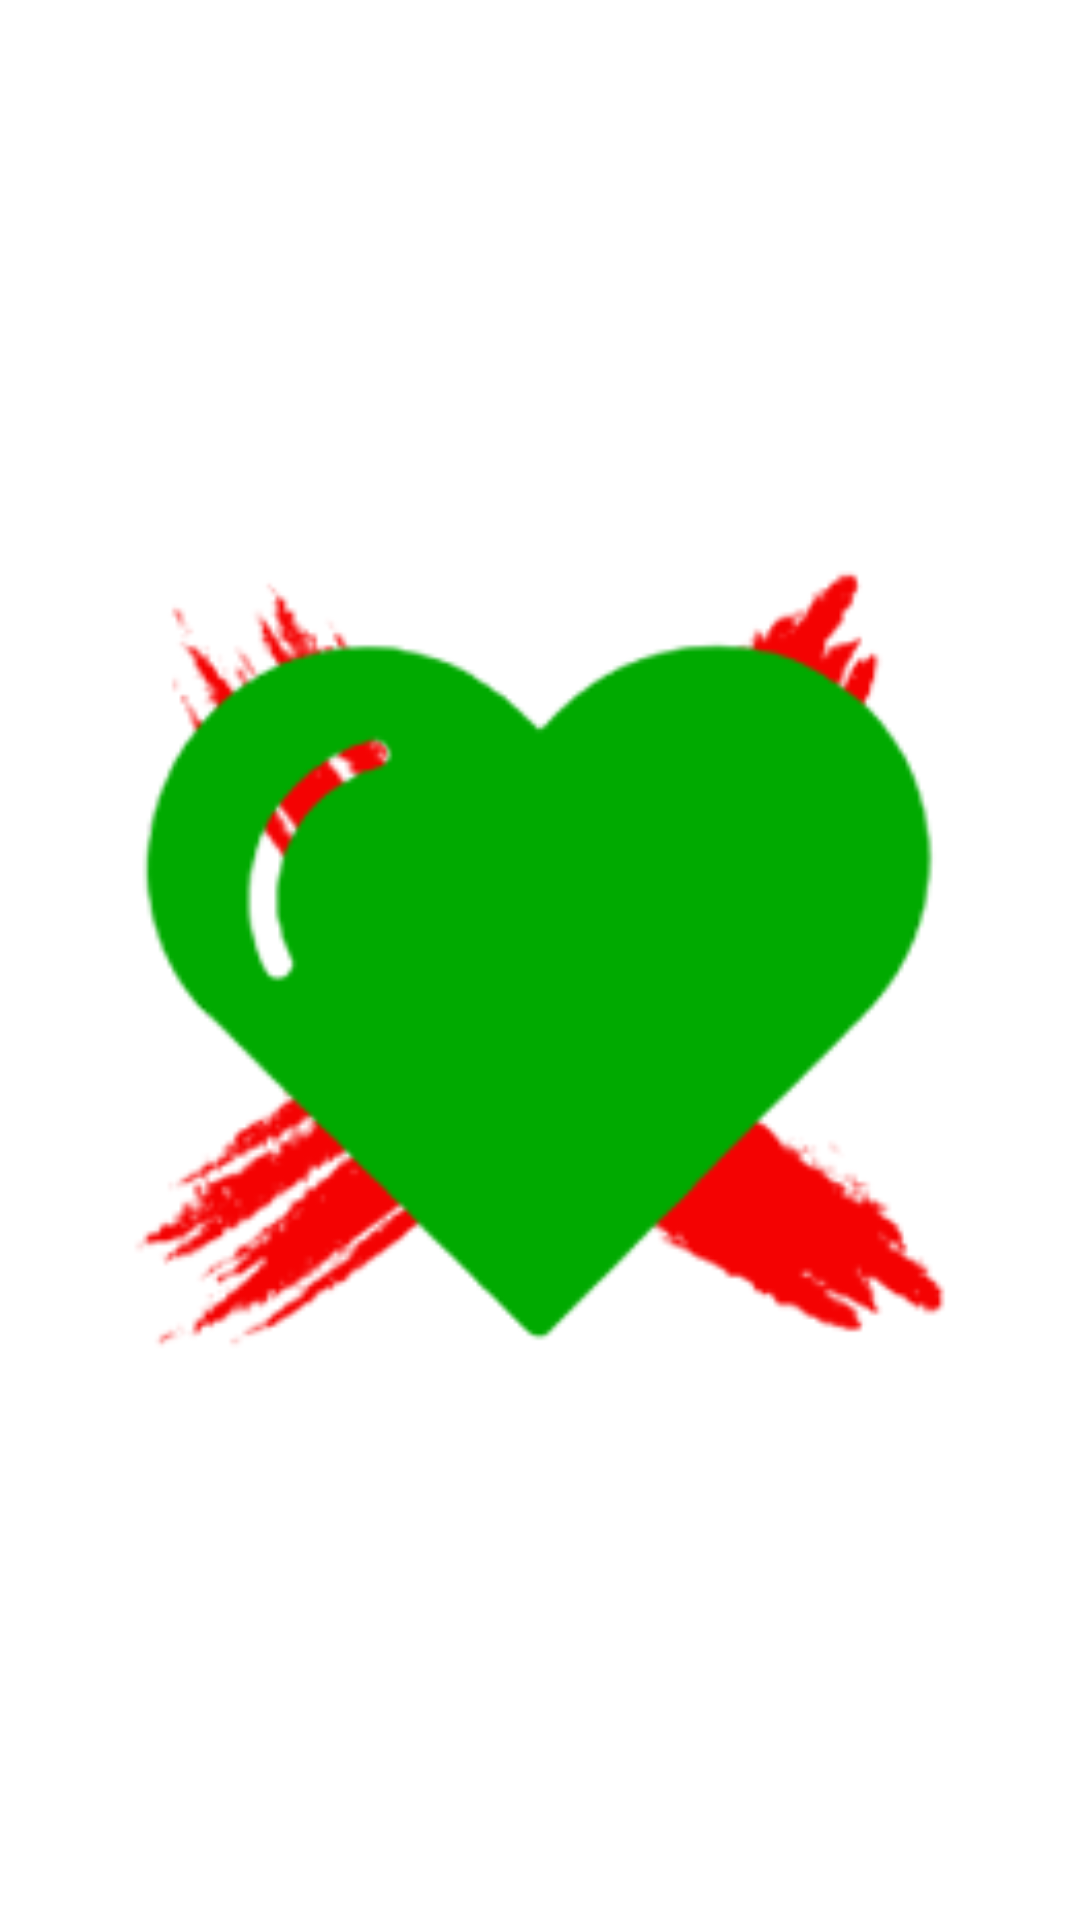

Android layout source for this screen:
<!-- AndroidManifest.xml: application theme Theme.VacationVibes -->
<!-- res/layout/card_spot.xml -->
<?xml version="1.0" encoding="utf-8"?>
<RelativeLayout xmlns:android="http://schemas.android.com/apk/res/android"
    xmlns:app="http://schemas.android.com/apk/res-auto"
    android:layout_width="match_parent"
    android:layout_height="match_parent"
    android:background="?android:attr/colorBackgroundFloating">

    <TextView
        android:id="@+id/place"
        android:layout_width="336dp"
        android:layout_height="45dp"
        android:layout_alignParentTop="true"
        android:layout_centerHorizontal="true"
        android:layout_marginTop="25dp"
        android:gravity="center_horizontal|top"
        android:lineSpacingExtra="-10sp"
        android:background="?android:attr/colorBackgroundFloating"
        android:textAppearance="@style/location" />


    <TextView
        android:id="@+id/location"
        android:layout_width="336dp"
        android:layout_height="45dp"
        android:layout_alignParentBottom="true"
        android:layout_centerHorizontal="true"
        android:layout_marginBottom="20dp"
        android:gravity="center"
        android:lineSpacingExtra="-10sp"
        android:background="?android:attr/colorBackgroundFloating"
        android:textAppearance="@style/location" />

    <FrameLayout
        android:layout_width="325dp"
        android:layout_height="500dp"
        android:layout_centerInParent="true"
        android:clipChildren="true"
        android:clipToPadding="true">

        <ImageView
            android:id="@+id/feed_image"
            android:layout_width="match_parent"
            android:layout_height="match_parent"
            android:layout_gravity="center"
            android:adjustViewBounds="true"
            android:scaleType="fitCenter"
            android:background="@android:color/transparent"
            android:contentDescription="@string/feed_image" />
    </FrameLayout>

    <FrameLayout
        android:id="@+id/left_overlay"
        android:layout_width="match_parent"
        android:layout_height="match_parent">

        <ImageView
            android:layout_height="275dp"
            android:layout_width="275dp"
            android:contentDescription="@string/dislike"
            android:background="@drawable/cross_image"
            android:layout_gravity="center">
        </ImageView>
    </FrameLayout>

    <FrameLayout
        android:id="@+id/right_overlay"
        android:layout_width="match_parent"
        android:layout_height="match_parent">

        <ImageView
            android:layout_height="275dp"
            android:layout_width="275dp"
            android:contentDescription="@string/dislike"
            android:background="@drawable/tick_image"
            android:layout_gravity="center">
        </ImageView>
    </FrameLayout>
</RelativeLayout>
<!-- resources referenced by this layout -->
<resources>
  <!-- drawable cross_image: png bitmap (drawable, 20562 bytes) -->
  <!-- drawable tick_image: png bitmap (drawable, 7487 bytes) -->
  <string name="dislike">Dislike</string>
  <string name="feed_image">Feed image</string>
  <style name="location">
          <item name="android:textSize">24sp</item>
          <item name="android:textColor">#E67240</item>
          <item name="fontFamily">@font/orbitron_regular</item>
      </style>
  <style name="Theme.VacationVibes" parent="Base.Theme.VacationVibes" />
  <style name="Base.Theme.VacationVibes" parent="Theme.Material3.DayNight.NoActionBar">
          
          
      </style>
</resources>
